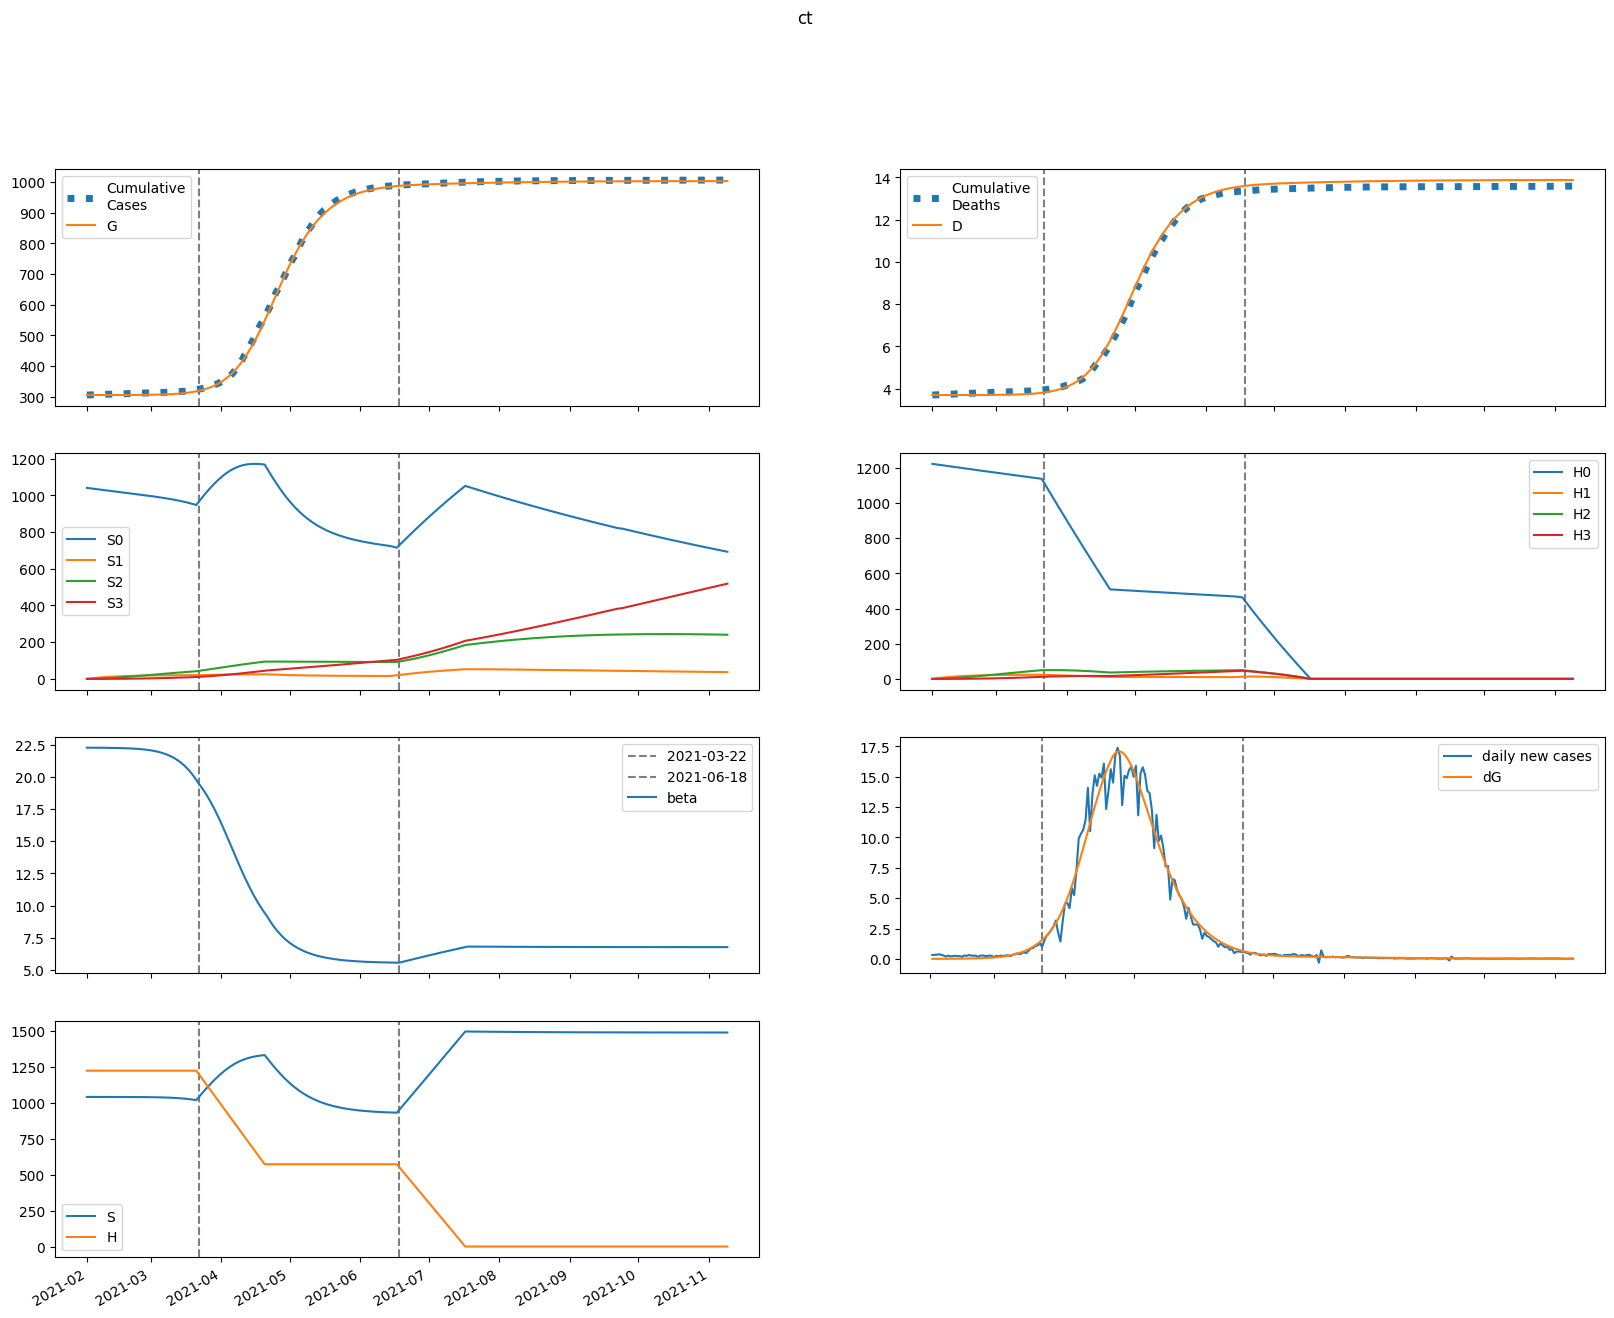

The table this chart was drawn from, first rows:
series, 2021-02-01, 2021-02-02, 2021-02-03, 2021-02-04, 2021-02-05, 2021-02-06, 2021-02-07, 2021-02-08, 2021-02-09, 2021-02-10, 2021-02-11, 2021-02-12, 2021-02-13, 2021-02-14, 2021-02-15, 2021-02-16, 2021-02-17, 2021-02-18, 2021-02-19, 2021-02-20, 2021-02-21, 2021-02-22, 2021-02-23
S, 1040306, 1040293, 1040285, 1040277, 1040269, 1040260, 1040249, 1040237, 1040223, 1040207, 1040189, 1040168, 1040143, 1040115, 1040083, 1040047, 1040005, 1039956, 1039901, 1039837, 1039764, 1039680, 1039584
E, 0.001587, 13.18, 18.74, 22.52, 26.16, 30.15, 34.69, 39.88, 45.85, 52.69, 60.56, 69.58, 79.94, 91.83, 105.5, 121.1, 139.1, 159.7, 183.2, 210.3, 241.2, 276.7, 317.3
I, 13.07, 7.87, 7.11, 7.653, 8.661, 9.923, 11.4, 13.11, 15.07, 17.32, 19.91, 22.89, 26.3, 30.22, 34.72, 39.89, 45.82, 52.61, 60.41, 69.35, 79.6, 91.34, 104.8
A, 1.453, 1.162, 1.193, 1.329, 1.514, 1.735, 1.991, 2.286, 2.627, 3.018, 3.469, 3.986, 4.581, 5.263, 6.048, 6.948, 7.981, 9.166, 10.53, 12.09, 13.87, 15.92, 18.27
IH, 0.0, 2.615, 2.861, 2.829, 2.923, 3.17, 3.544, 4.024, 4.601, 5.278, 6.061, 6.965, 8.004, 9.198, 10.57, 12.15, 13.95, 16.03, 18.41, 21.14, 24.27, 27.86, 31.97
IN, 2.59, 4.693, 5.371, 5.771, 6.203, 6.754, 7.451, 8.311, 9.346, 10.58, 12.02, 13.71, 15.67, 17.94, 20.56, 23.57, 27.05, 31.05, 35.64, 40.91, 46.97, 53.92, 61.88
D, 3701, 3701, 3701, 3701, 3701, 3701, 3701, 3701, 3701, 3701, 3701, 3702, 3702, 3702, 3702, 3702, 3702, 3702, 3703, 3703, 3703, 3704, 3704
R, 0.0, 0.7767, 3.18, 5.838, 8.582, 11.49, 14.67, 18.21, 22.22, 26.77, 31.96, 37.9, 44.7, 52.51, 61.47, 71.75, 83.55, 97.11, 112.7, 130.6, 151.1, 174.6, 201.7
G, 305367, 305367, 305369, 305373, 305377, 305382, 305387, 305393, 305400, 305409, 305418, 305429, 305442, 305456, 305472, 305491, 305513, 305538, 305567, 305600, 305638, 305681, 305731
H, 1222869, 1222869, 1222869, 1222869, 1222869, 1222869, 1222869, 1222869, 1222869, 1222869, 1222869, 1222869, 1222869, 1222869, 1222869, 1222869, 1222869, 1222869, 1222869, 1222869, 1222869, 1222869, 1222869
S0, 1040306, 1038732, 1037166, 1035603, 1034041, 1032481, 1030922, 1029364, 1027806, 1026248, 1024691, 1023133, 1021574, 1020014, 1018453, 1016889, 1015322, 1013752, 1012177, 1010596, 1009009, 1007414, 1005809
E0, 0.001587, 13.18, 18.73, 22.49, 26.1, 30.05, 34.54, 39.66, 45.54, 52.29, 60.02, 68.9, 79.07, 90.74, 104.1, 119.5, 137, 157.2, 180.2, 206.6, 236.9, 271.4, 311
I0, 13.07, 7.87, 7.11, 7.651, 8.654, 9.908, 11.37, 13.06, 15, 17.23, 19.78, 22.71, 26.07, 29.93, 34.35, 39.42, 45.23, 51.89, 59.53, 68.27, 78.29, 89.76, 102.9
A0, 1.453, 1.162, 1.193, 1.329, 1.513, 1.733, 1.987, 2.281, 2.618, 3.005, 3.45, 3.96, 4.546, 5.219, 5.99, 6.874, 7.889, 9.052, 10.38, 11.91, 13.66, 15.67, 17.96
IH0, 0.0, 2.615, 2.861, 2.829, 2.922, 3.168, 3.54, 4.017, 4.589, 5.258, 6.033, 6.925, 7.95, 9.126, 10.48, 12.02, 13.8, 15.84, 18.17, 20.84, 23.91, 27.42, 31.44
IN0, 2.59, 4.693, 5.371, 5.771, 6.203, 6.752, 7.447, 8.302, 9.331, 10.55, 11.98, 13.65, 15.59, 17.82, 20.41, 23.38, 26.8, 30.72, 35.23, 40.41, 46.35, 53.15, 60.95
D0, 3701, 3701, 3701, 3701, 3701, 3701, 3701, 3701, 3701, 3701, 3701, 3702, 3702, 3702, 3702, 3702, 3702, 3702, 3703, 3703, 3703, 3704, 3704
R0, 0.0, 0.7767, 3.18, 5.838, 8.582, 11.49, 14.67, 18.21, 22.2, 26.74, 31.92, 37.83, 44.6, 52.36, 61.25, 71.45, 83.14, 96.56, 111.9, 129.6, 149.8, 173.1, 199.7
G0, 305367, 305367, 305369, 305373, 305377, 305381, 305387, 305393, 305400, 305408, 305418, 305429, 305441, 305455, 305472, 305490, 305512, 305537, 305565, 305597, 305634, 305677, 305726
H0, 1222869, 1221035, 1219203, 1217374, 1215548, 1213725, 1211904, 1210087, 1208271, 1206459, 1204649, 1202842, 1201038, 1199237, 1197438, 1195642, 1193848, 1192057, 1190269, 1188484, 1186701, 1184921, 1183144
S1, 0.0, 1560, 3007, 4348, 5591, 6742, 7809, 8798, 9713, 10561, 11346, 12072, 12744, 13366, 13941, 14472, 14963, 15417, 15835, 16222, 16578, 16906, 17208
E1, 0.0, 0.0, 0.01229, 0.0316, 0.05934, 0.09706, 0.1462, 0.2081, 0.2845, 0.3774, 0.4892, 0.6225, 0.7807, 0.9674, 1.187, 1.445, 1.746, 2.097, 2.507, 2.982, 3.534, 4.174, 4.914
I1, 0.0, 0.0, 0.0, 0.002212, 0.007021, 0.01491, 0.02645, 0.04223, 0.06288, 0.08907, 0.1216, 0.1612, 0.2091, 0.2664, 0.3345, 0.415, 0.5099, 0.6212, 0.7514, 0.9035, 1.081, 1.287, 1.526
A1, 0.0, 0.0, 0.0, 0.0002458, 0.0008288, 0.00185, 0.003421, 0.005661, 0.008691, 0.01264, 0.01766, 0.02392, 0.03158, 0.04088, 0.05205, 0.06538, 0.0812, 0.09988, 0.1218, 0.1476, 0.1777, 0.2129, 0.2538
IH1, 0.0, 0.0, 0.0, 0.0, 0.0004425, 0.001622, 0.003779, 0.007148, 0.01196, 0.01846, 0.0269, 0.03754, 0.05072, 0.06677, 0.08613, 0.1093, 0.1368, 0.1693, 0.2075, 0.2524, 0.3049, 0.3661, 0.4375
IN1, 0.0, 0.0, 0.0, 0.0, 0.0004382, 0.001746, 0.004371, 0.008788, 0.0155, 0.02505, 0.03799, 0.05493, 0.07655, 0.1036, 0.1369, 0.1775, 0.2263, 0.2848, 0.3544, 0.4367, 0.5337, 0.6475, 0.7808
D1, 0.0, 0.0, 0.0, 0.0, 0.0, 6.5248341351696866e-06, 3.044095968574981e-05, 8.61724793687545e-05, 0.0001916, 0.000368, 0.0006403, 0.001037, 0.001591, 0.002338, 0.003323, 0.004593, 0.006205, 0.008222, 0.01072, 0.01378, 0.0175, 0.022, 0.0274
R1, 0.0, 0.0, 0.0, 0.0, 4.9164599376676254e-05, 0.0005154, 0.002013, 0.005382, 0.01169, 0.02224, 0.03857, 0.0625, 0.09612, 0.1418, 0.2024, 0.281, 0.3813, 0.5075, 0.6644, 0.8576, 1.094, 1.38, 1.724
G1, 0.0, 0.0, 0.0, 0.002212, 0.007901, 0.01858, 0.03605, 0.06237, 0.09983, 0.151, 0.219, 0.307, 0.4191, 0.5596, 0.7338, 0.9474, 1.207, 1.522, 1.899, 2.35, 2.887, 3.523, 4.275
H1, 0.0, 1834, 3535, 5111, 6572, 7926, 9180, 10343, 11419, 12416, 13339, 14193, 14983, 15715, 16391, 17016, 17594, 18128, 18622, 19077, 19497, 19884, 20241
S2, 0.0, 0.0, 111.5, 324.9, 631.6, 1023, 1493, 2033, 2637, 3299, 4015, 4777, 5583, 6426, 7304, 8213, 9149, 10109, 11089, 12088, 13102, 14130, 15169
E2, 0.0, 0.0, 0.0, 0.0002824, 0.001117, 0.002854, 0.005924, 0.01084, 0.01822, 0.02881, 0.04352, 0.06344, 0.0899, 0.1245, 0.1691, 0.2261, 0.2981, 0.3884, 0.5009, 0.6402, 0.8117, 1.022, 1.278
I2, 0.0, 0.0, 0.0, 0.0, 5.0842245293677675e-05, 0.0002316, 0.0006532, 0.00146, 0.00283, 0.004983, 0.008185, 0.01276, 0.0191, 0.02768, 0.03907, 0.05396, 0.07317, 0.0977, 0.1287, 0.1676, 0.2162, 0.2762, 0.3502
A2, 0.0, 0.0, 0.0, 0.0, 5.649204221083033e-06, 2.685250253569211e-05, 7.857169294980456e-05, 0.0001813, 0.0003619, 0.0006539, 0.001099, 0.00175, 0.002669, 0.003933, 0.005637, 0.007892, 0.01083, 0.01463, 0.01947, 0.0256, 0.03328, 0.04286, 0.05473
IH2, 0.0, 0.0, 0.0, 0.0, 0.0, 1.0167947595852144e-05, 5.132077238914123e-05, 0.0001559, 0.0003686, 0.0007473, 0.001364, 0.002308, 0.003688, 0.005635, 0.008309, 0.0119, 0.01665, 0.02283, 0.03077, 0.04088, 0.05364, 0.06962, 0.0895
IN2, 0.0, 0.0, 0.0, 0.0, 0.0, 1.0069972669626816e-05, 5.405098407432665e-05, 0.0001733, 0.0004298, 0.0009096, 0.001726, 0.003023, 0.004983, 0.007831, 0.01184, 0.01736, 0.02479, 0.03463, 0.04748, 0.06406, 0.08524, 0.112, 0.1457
D2, 0.0, 0.0, 0.0, 0.0, 0.0, 0.0, 1.4994577808256777e-07, 9.067684382256368e-07, 3.2056304698466757e-06, 8.64125051234426e-06, 1.9660959143569335e-05, 3.9778047515817965e-05, 7.381674098162934e-05, 0.0001282, 0.0002113, 0.0003338, 0.0005093, 0.0007548, 0.001091, 0.001545, 0.002148, 0.002939, 0.003966
R2, 0.0, 0.0, 0.0, 0.0, 0.0, 1.1298408442166065e-06, 1.3405782115463883e-05, 6.457939437563094e-05, 0.0002103, 0.0005451, 0.001215, 0.002432, 0.004488, 0.007776, 0.01281, 0.02026, 0.03097, 0.046, 0.06668, 0.09467, 0.132, 0.1811, 0.245
G2, 0.0, 0.0, 0.0, 0.0, 5.0842245293677675e-05, 0.0002518, 0.0007656, 0.001832, 0.003783, 0.007062, 0.01225, 0.02008, 0.0315, 0.04769, 0.07009, 0.1005, 0.1412, 0.1949, 0.2648, 0.355, 0.4702, 0.6163, 0.8002
H2, 0.0, 0.0, 131, 382, 742.5, 1203, 1755, 2390, 3100, 3879, 4719, 5616, 6563, 7555, 8588, 9656, 10757, 11885, 13039, 14214, 15407, 16616, 17839
S3, 0.0, 0.0, 0.0, 1.327, 5.195, 12.71, 24.9, 42.67, 66.87, 98.26, 137.5, 185.3, 242.2, 308.7, 385.2, 472.1, 569.9, 678.8, 799.1, 931.1, 1075, 1231, 1399
E3, 0.0, 0.0, 0.0, 0.0, 2.0783790127616753e-06, 1.0879525777596583e-05, 3.454612374631851e-05, 8.576916663987144e-05, 0.0001831, 0.0003528, 0.0006306, 0.001065, 0.00172, 0.002679, 0.004051, 0.005976, 0.008631, 0.01224, 0.01709, 0.02353, 0.03201, 0.04307, 0.0574
I3, 0.0, 0.0, 0.0, 0.0, 0.0, 3.7412370569572423e-07, 2.183598243659295e-06, 7.532969530843867e-06, 1.9973535586081907e-05, 4.498664273446248e-05, 9.058163863311238e-05, 0.000168, 0.0002929, 0.0004859, 0.0007747, 0.001196, 0.001795, 0.002634, 0.003789, 0.005357, 0.007461, 0.01025, 0.01393
A3, 0.0, 0.0, 0.0, 0.0, 0.0, 4.156978522910217e-08, 2.508578859370427e-07, 8.91645434017283e-07, 2.4287906734104458e-06, 5.6057016385498885e-06, 1.1540429632538189e-05, 2.1845463462581482e-05, 3.877702980085877e-05, 6.542071371954064e-05, 0.0001059, 0.0001658, 0.0002521, 0.0003743, 0.0005443, 0.0007773, 0.001093, 0.001514, 0.002073
IH3, 0.0, 0.0, 0.0, 0.0, 0.0, 0.0, 7.482105111422326e-08, 4.735128621251514e-07, 1.7395056136403132e-06, 4.850411819524253e-06, 1.1383468536071975e-05, 2.3716525812920028e-05, 4.5276174446948394e-05, 8.08458960661213e-05, 0.0001369, 0.0002223, 0.0003485, 0.0005305, 0.0007879, 0.001145, 0.001635, 0.002297, 0.003181
IN3, 0.0, 0.0, 0.0, 0.0, 0.0, 0.0, 7.410010060834064e-08, 4.926794299398979e-07, 1.8921913853278609e-06, 5.492988250477573e-06, 1.3371976464437483e-05, 2.8802518399818908e-05, 5.667831991264209e-05, 0.000104, 0.0001807, 0.0003003, 0.0004807, 0.0007461, 0.001128, 0.001667, 0.002415, 0.003439, 0.004824
D3, 0.0, 0.0, 0.0, 0.0, 0.0, 0.0, 0.0, 1.1033790861446256e-09, 8.086229250756344e-09, 3.37385568475954e-08, 1.0526712910303639e-07, 2.731380815080277e-07, 6.228834832137063e-07, 1.290567019350262e-06, 2.482793933989569e-06, 4.502365173692024e-06, 7.780923962277341e-06, 1.2920233888212671e-05, 2.074407025822383e-05, 3.236311072257143e-05, 4.925568752876999e-05, 7.336782363765815e-05, 0.0001072
R3, 0.0, 0.0, 0.0, 0.0, 0.0, 0.0, 8.313957045820435e-09, 1.092993618525214e-07, 6.136637901522484e-07, 2.312597000928927e-06, 6.857242543834311e-06, 1.7290172687269946e-05, 3.8763763057851736e-05, 7.94903848191214e-05, 0.000152, 0.0002746, 0.0004738, 0.0007864, 0.001263, 0.001972, 0.003005, 0.004484, 0.006565
G3, 0.0, 0.0, 0.0, 0.0, 0.0, 3.7412370569572423e-07, 2.3325193953818592e-06, 8.551079029614353e-06, 2.39901679834164e-05, 5.695380560652206e-05, 0.0001205, 0.000234, 0.0004257, 0.0007353, 0.001218, 0.001947, 0.003023, 0.004576, 0.00678, 0.009856, 0.01409, 0.01985, 0.02761
H3, 0.0, 0.0, 0.0, 1.56, 6.107, 14.95, 29.27, 50.16, 78.61, 115.5, 161.7, 217.9, 284.7, 362.9, 452.8, 555, 670, 798, 939.5, 1095, 1264, 1447, 1645
beta, 22.28, 22.28, 22.28, 22.27, 22.27, 22.27, 22.27, 22.27, 22.27, 22.27, 22.26, 22.26, 22.26, 22.25, 22.25, 22.25, 22.24, 22.23, 22.23, 22.22, 22.21, 22.2, 22.19
